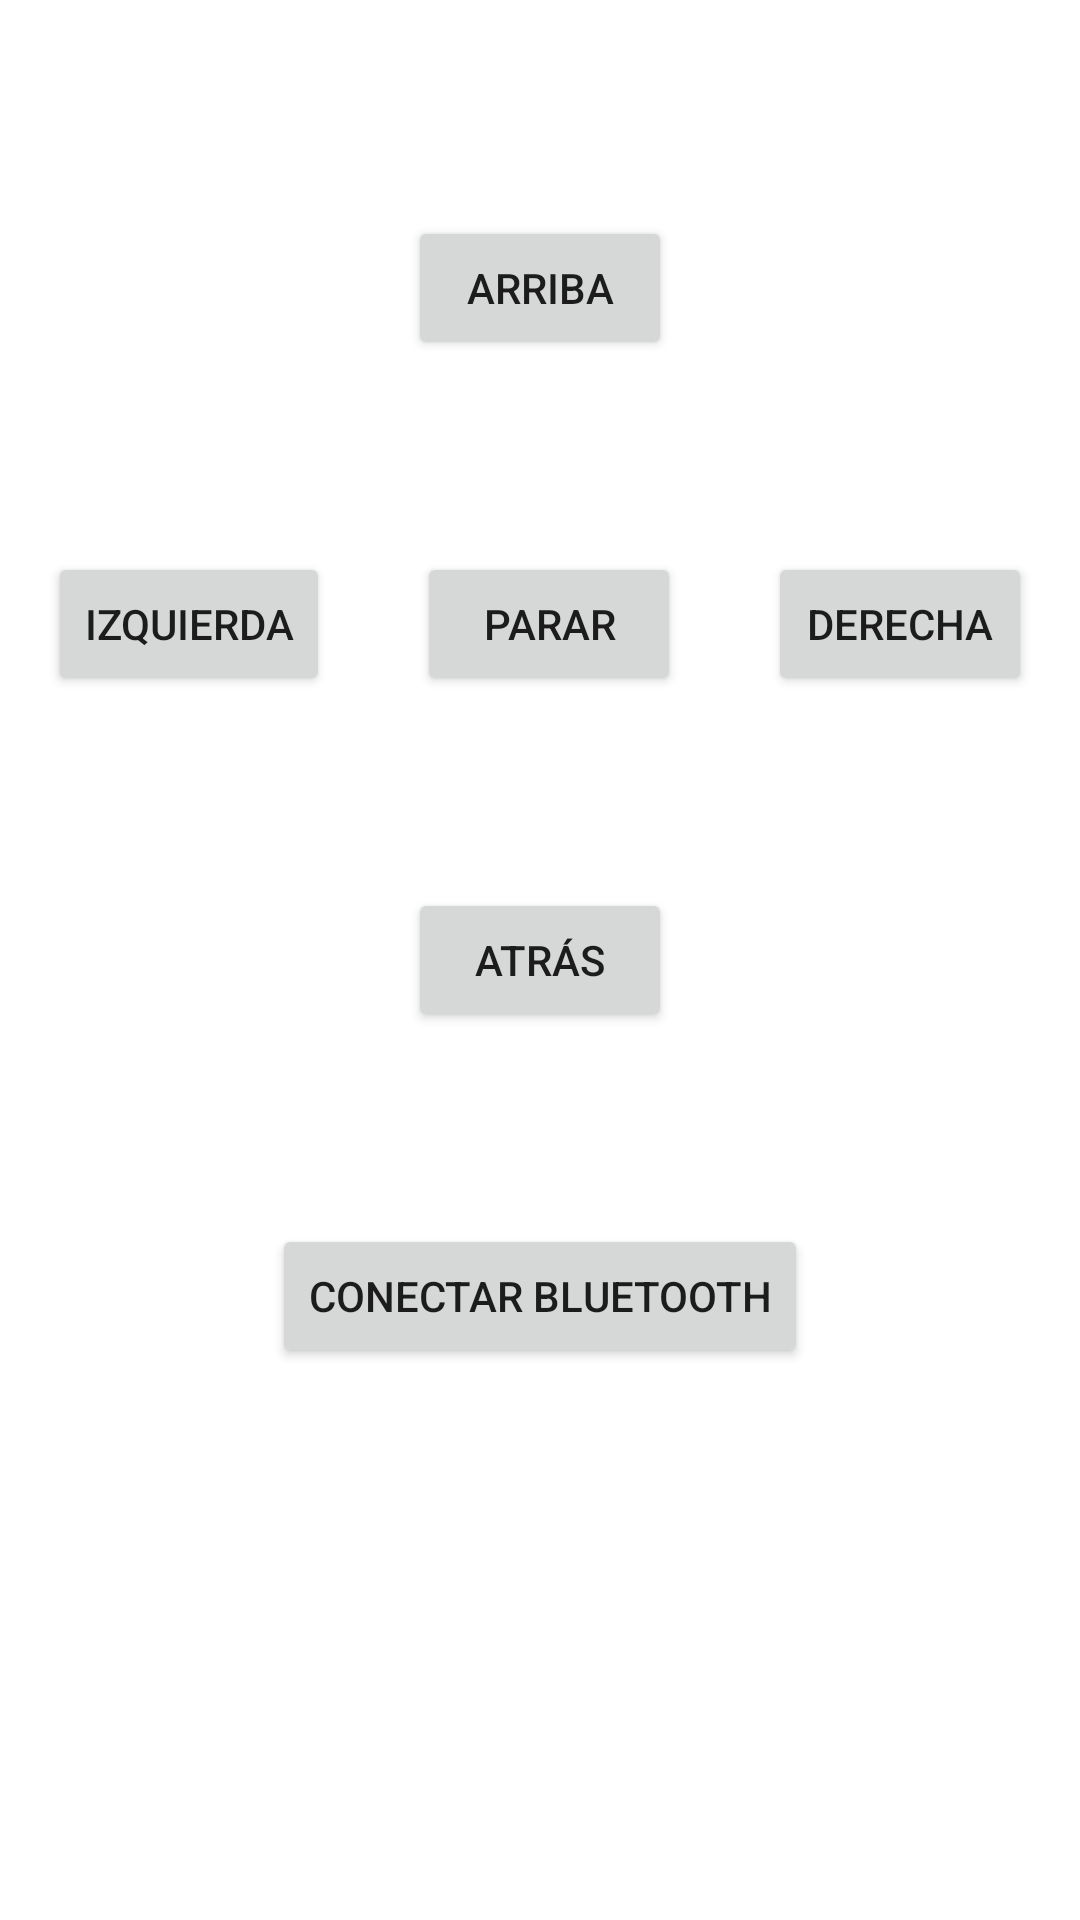

Write the Android layout XML for this screen, with the resource values it uses.
<!-- AndroidManifest.xml: application theme Theme.ControlCarro -->
<!-- res/layout/activity_main.xml -->
<?xml version="1.0" encoding="utf-8"?>
<androidx.constraintlayout.widget.ConstraintLayout xmlns:android="http://schemas.android.com/apk/res/android"
    xmlns:app="http://schemas.android.com/apk/res-auto"
    xmlns:tools="http://schemas.android.com/tools"
    android:layout_width="match_parent"
    android:layout_height="match_parent"
    tools:context=".MainActivity">

    <Button
        android:id="@+id/button"
        android:layout_width="wrap_content"
        android:layout_height="wrap_content"
        android:layout_marginStart="16dp"
        android:layout_marginTop="64dp"
        android:layout_marginEnd="16dp"
        android:onClick="orderDown"
        android:text="Atrás"
        app:layout_constraintEnd_toEndOf="parent"
        app:layout_constraintHorizontal_bias="0.5"
        app:layout_constraintStart_toStartOf="parent"
        app:layout_constraintTop_toBottomOf="@+id/button3" />

    <Button
        android:id="@+id/button2"
        android:layout_width="wrap_content"
        android:layout_height="wrap_content"
        android:layout_marginEnd="16dp"
        android:onClick="orderRight"
        android:text="Derecha"
        app:layout_constraintEnd_toEndOf="parent"
        app:layout_constraintTop_toTopOf="@+id/button4" />

    <Button
        android:id="@+id/button3"
        android:layout_width="wrap_content"
        android:layout_height="wrap_content"
        android:onClick="orderStop"
        android:text="Parar"
        app:layout_constraintEnd_toStartOf="@+id/button2"
        app:layout_constraintHorizontal_bias="0.5"
        app:layout_constraintStart_toEndOf="@+id/button4"
        app:layout_constraintTop_toTopOf="@+id/button4" />

    <Button
        android:id="@+id/button4"
        android:layout_width="wrap_content"
        android:layout_height="0dp"
        android:layout_marginStart="16dp"
        android:layout_marginTop="184dp"
        android:onClick="orderLeft"
        android:text="Izquierda"
        app:layout_constraintStart_toStartOf="parent"
        app:layout_constraintTop_toTopOf="parent" />

    <Button
        android:id="@+id/button5"
        android:layout_width="wrap_content"
        android:layout_height="wrap_content"
        android:layout_marginStart="16dp"
        android:layout_marginEnd="16dp"
        android:layout_marginBottom="64dp"
        android:onClick="orderUp"
        android:text="Arriba"
        app:layout_constraintBottom_toTopOf="@+id/button3"
        app:layout_constraintEnd_toEndOf="parent"
        app:layout_constraintHorizontal_bias="0.5"
        app:layout_constraintStart_toStartOf="parent" />

    <Button
        android:id="@+id/button6"
        android:layout_width="wrap_content"
        android:layout_height="wrap_content"
        android:layout_marginStart="16dp"
        android:layout_marginTop="64dp"
        android:layout_marginEnd="16dp"
        android:onClick="showListBluetooth"
        android:text="Conectar Bluetooth"
        app:layout_constraintEnd_toEndOf="parent"
        app:layout_constraintHorizontal_bias="0.5"
        app:layout_constraintStart_toStartOf="parent"
        app:layout_constraintTop_toBottomOf="@+id/button" />

</androidx.constraintlayout.widget.ConstraintLayout>
<!-- resources referenced by this layout -->
<resources>
  <style name="Theme.ControlCarro" parent="Theme.MaterialComponents.DayNight.DarkActionBar">
          
          <item name="colorPrimary">@color/purple_500</item>
          <item name="colorPrimaryVariant">@color/purple_700</item>
          <item name="colorOnPrimary">@color/white</item>
          
          <item name="colorSecondary">@color/teal_200</item>
          <item name="colorSecondaryVariant">@color/teal_700</item>
          <item name="colorOnSecondary">@color/black</item>
          
          <item name="android:statusBarColor" tools:targetApi="l">?attr/colorPrimaryVariant</item>
          
      </style>
  <!-- not gathered from this repository: default colours our renderer supplied (Android Studio template values) -->
  <color name="purple_500">#FF6200EE</color>
  <color name="purple_700">#FF3700B3</color>
  <color name="teal_200">#FF03DAC5</color>
  <color name="teal_700">#FF018786</color>
  <color name="black">#FF000000</color>
  <color name="white">#FFFFFFFF</color>
</resources>
